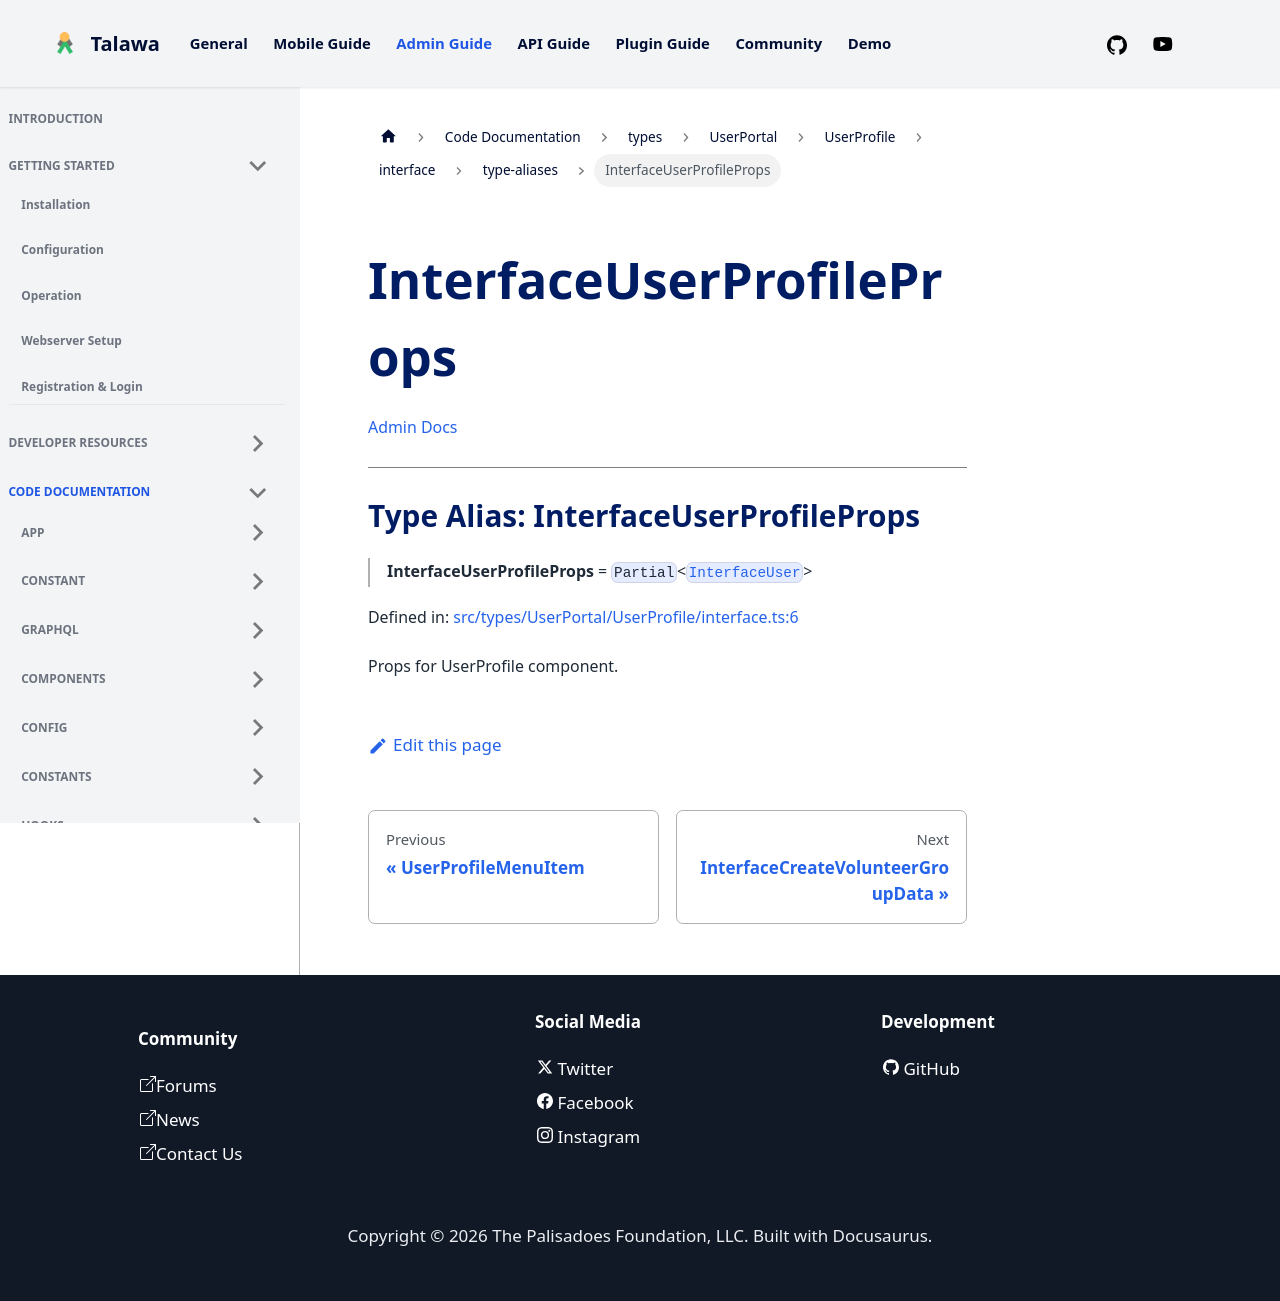

repository: PalisadoesFoundation/talawa-admin · page: docs/auto-docs/types/UserPortal/UserProfile/interface/type-aliases/InterfaceUserProfileProps/index.html · generator: docusaurus

[Admin Docs](/)

***

# Type Alias: InterfaceUserProfileProps

> **InterfaceUserProfileProps** = `Partial`\<[`InterfaceUser`](../../../../shared-components/User/interface/interfaces/InterfaceUser.md)\>

Defined in: [src/types/UserPortal/UserProfile/interface.ts:6](https://github.com/PalisadoesFoundation/talawa-admin/blob/main/src/types/UserPortal/UserProfile/interface.ts#L6)

Props for UserProfile component.
